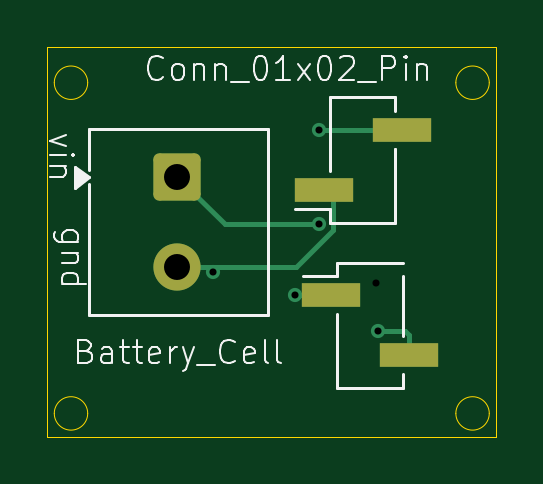
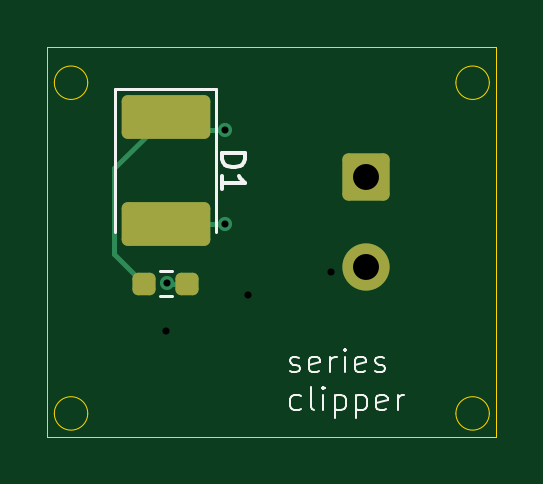
Circuit board: 15 layer files. Board 19.0 x 16.5 mm.
- bottom_copper: clipper_series-B_Cu.gbr (2668 bytes)
- bottom_mask: clipper_series-B_Mask.gbr (1564 bytes)
- paste: clipper_series-B_Paste.gbr (1358 bytes)
- bottom_silk: clipper_series-B_Silkscreen.gbr (7960 bytes)
- outline: clipper_series-Edge_Cuts.gbr (1210 bytes)
- top_copper: clipper_series-F_Cu.gbr (2753 bytes)
- top_mask: clipper_series-F_Mask.gbr (1378 bytes)
- paste: clipper_series-F_Paste.gbr (627 bytes)
- top_silk: clipper_series-F_Silkscreen.gbr (15563 bytes)
- inner_copper: clipper_series-In1_Cu.gbr (1774 bytes)
- inner_copper: clipper_series-In2_Cu.gbr (1729 bytes)
- drill: clipper_series-PTH-drl.gbr (703 bytes)
- drill: clipper_series-back-in2-drl.gbr (555 bytes)
- drill: clipper_series-front-in1-drl.gbr (580 bytes)
- drill: clipper_series-front-in2-drl.gbr (555 bytes)

=== bottom_copper: clipper_series-B_Cu.gbr (2668 bytes, source withheld) ===
=== bottom_mask: clipper_series-B_Mask.gbr (1564 bytes, source withheld) ===
=== paste: clipper_series-B_Paste.gbr (1358 bytes, source withheld) ===
=== bottom_silk: clipper_series-B_Silkscreen.gbr (7960 bytes, source omitted) ===
=== outline: clipper_series-Edge_Cuts.gbr ===
%TF.GenerationSoftware,KiCad,Pcbnew,10.0.5*%
%TF.CreationDate,2026-09-09T16:38:13+05:30*%
%TF.ProjectId,clipper_series,636c6970-7065-4725-9f73-65726965732e,rev?*%
%TF.SameCoordinates,Original*%
%TF.FileFunction,Profile,NP*%
%FSLAX46Y46*%
G04 Gerber Fmt 4.6, Leading zero omitted, Abs format (unit mm)*
G04 Created by KiCad (PCBNEW 10.0.5) date 2026-09-09 16:38:13*
%MOMM*%
%LPD*%
G01*
G04 APERTURE LIST*
%TA.AperFunction,Profile*%
%ADD10C,0.050000*%
%TD*%
G04 APERTURE END LIST*
D10*
X125500000Y-49000000D02*
X144500000Y-49000000D01*
X144500000Y-65500000D01*
X125500000Y-65500000D01*
X125500000Y-49000000D01*
X127207107Y-50500000D02*
G75*
G02*
X125792893Y-50500000I-707107J0D01*
G01*
X125792893Y-50500000D02*
G75*
G02*
X127207107Y-50500000I707107J0D01*
G01*
X127207107Y-64500000D02*
G75*
G02*
X125792893Y-64500000I-707107J0D01*
G01*
X125792893Y-64500000D02*
G75*
G02*
X127207107Y-64500000I707107J0D01*
G01*
X144207107Y-50500000D02*
G75*
G02*
X142792893Y-50500000I-707107J0D01*
G01*
X142792893Y-50500000D02*
G75*
G02*
X144207107Y-50500000I707107J0D01*
G01*
X144207107Y-64500000D02*
G75*
G02*
X142792893Y-64500000I-707107J0D01*
G01*
X142792893Y-64500000D02*
G75*
G02*
X144207107Y-64500000I707107J0D01*
G01*
M02*

=== top_copper: clipper_series-F_Cu.gbr (2753 bytes, source withheld) ===
=== top_mask: clipper_series-F_Mask.gbr (1378 bytes, source withheld) ===
=== paste: clipper_series-F_Paste.gbr ===
%TF.GenerationSoftware,KiCad,Pcbnew,10.0.5*%
%TF.CreationDate,2026-09-09T16:38:12+05:30*%
%TF.ProjectId,clipper_series,636c6970-7065-4725-9f73-65726965732e,rev?*%
%TF.SameCoordinates,Original*%
%TF.FileFunction,Paste,Top*%
%TF.FilePolarity,Positive*%
%FSLAX46Y46*%
G04 Gerber Fmt 4.6, Leading zero omitted, Abs format (unit mm)*
G04 Created by KiCad (PCBNEW 10.0.5) date 2026-09-09 16:38:12*
%MOMM*%
%LPD*%
G01*
G04 APERTURE LIST*
%ADD10R,2.510000X1.000000*%
G04 APERTURE END LIST*
D10*
%TO.C,BT1*%
X137500000Y-59500000D03*
X140810000Y-62040000D03*
%TD*%
%TO.C,J2*%
X137190000Y-55040000D03*
X140500000Y-52500000D03*
%TD*%
M02*

=== top_silk: clipper_series-F_Silkscreen.gbr (15563 bytes, source omitted) ===
=== inner_copper: clipper_series-In1_Cu.gbr (1774 bytes, source withheld) ===
=== inner_copper: clipper_series-In2_Cu.gbr (1729 bytes, source withheld) ===
=== drill: clipper_series-PTH-drl.gbr ===
%TF.GenerationSoftware,KiCad,Pcbnew,10.0.5*%
%TF.CreationDate,2026-09-09T16:38:17+05:30*%
%TF.ProjectId,clipper_series,636c6970-7065-4725-9f73-65726965732e,rev?*%
%TF.SameCoordinates,Original*%
%TF.FileFunction,Plated,1,4,PTH,Drill*%
%TF.FilePolarity,Positive*%
%FSLAX46Y46*%
G04 Gerber Fmt 4.6, Leading zero omitted, Abs format (unit mm)*
G04 Created by KiCad (PCBNEW 10.0.5) date 2026-09-09 16:38:17*
%MOMM*%
%LPD*%
G01*
G04 APERTURE LIST*
%TA.AperFunction,ViaDrill*%
%ADD10C,0.300000*%
%TD*%
%TA.AperFunction,ComponentDrill*%
%ADD11C,1.100000*%
%TD*%
G04 APERTURE END LIST*
D10*
X137000000Y-52500000D03*
X137000000Y-56500000D03*
D11*
%TO.C,J1*%
X131000000Y-54500000D03*
X131000000Y-58310000D03*
M02*

=== drill: clipper_series-back-in2-drl.gbr ===
%TF.GenerationSoftware,KiCad,Pcbnew,10.0.5*%
%TF.CreationDate,2026-09-09T16:38:17+05:30*%
%TF.ProjectId,clipper_series,636c6970-7065-4725-9f73-65726965732e,rev?*%
%TF.SameCoordinates,Original*%
%TF.FileFunction,Plated,3,4,Blind,Drill*%
%TF.FilePolarity,Positive*%
%FSLAX46Y46*%
G04 Gerber Fmt 4.6, Leading zero omitted, Abs format (unit mm)*
G04 Created by KiCad (PCBNEW 10.0.5) date 2026-09-09 16:38:17*
%MOMM*%
%LPD*%
G01*
G04 APERTURE LIST*
%TA.AperFunction,ViaDrill*%
%ADD10C,0.300000*%
%TD*%
G04 APERTURE END LIST*
D10*
X139425000Y-58999313D03*
M02*

=== drill: clipper_series-front-in1-drl.gbr ===
%TF.GenerationSoftware,KiCad,Pcbnew,10.0.5*%
%TF.CreationDate,2026-09-09T16:38:17+05:30*%
%TF.ProjectId,clipper_series,636c6970-7065-4725-9f73-65726965732e,rev?*%
%TF.SameCoordinates,Original*%
%TF.FileFunction,Plated,1,2,Blind,Drill*%
%TF.FilePolarity,Positive*%
%FSLAX46Y46*%
G04 Gerber Fmt 4.6, Leading zero omitted, Abs format (unit mm)*
G04 Created by KiCad (PCBNEW 10.0.5) date 2026-09-09 16:38:17*
%MOMM*%
%LPD*%
G01*
G04 APERTURE LIST*
%TA.AperFunction,ViaDrill*%
%ADD10C,0.300000*%
%TD*%
G04 APERTURE END LIST*
D10*
X132500000Y-58500000D03*
X136000000Y-59500000D03*
M02*

=== drill: clipper_series-front-in2-drl.gbr ===
%TF.GenerationSoftware,KiCad,Pcbnew,10.0.5*%
%TF.CreationDate,2026-09-09T16:38:17+05:30*%
%TF.ProjectId,clipper_series,636c6970-7065-4725-9f73-65726965732e,rev?*%
%TF.SameCoordinates,Original*%
%TF.FileFunction,Plated,1,3,Blind,Drill*%
%TF.FilePolarity,Positive*%
%FSLAX46Y46*%
G04 Gerber Fmt 4.6, Leading zero omitted, Abs format (unit mm)*
G04 Created by KiCad (PCBNEW 10.0.5) date 2026-09-09 16:38:17*
%MOMM*%
%LPD*%
G01*
G04 APERTURE LIST*
%TA.AperFunction,ViaDrill*%
%ADD10C,0.300000*%
%TD*%
G04 APERTURE END LIST*
D10*
X139500000Y-61000000D03*
M02*
